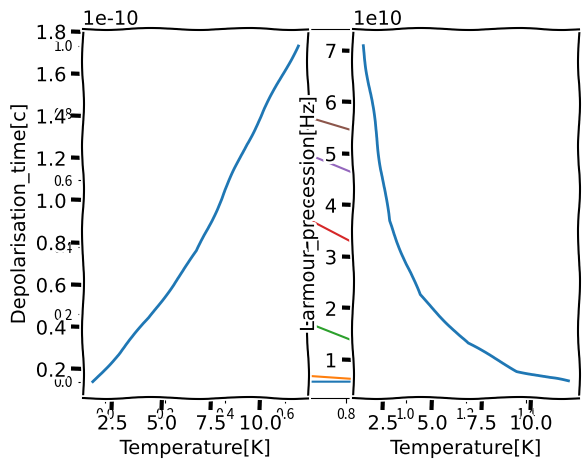
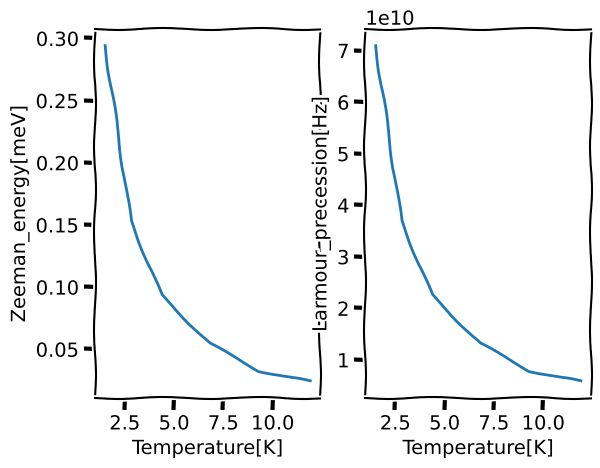
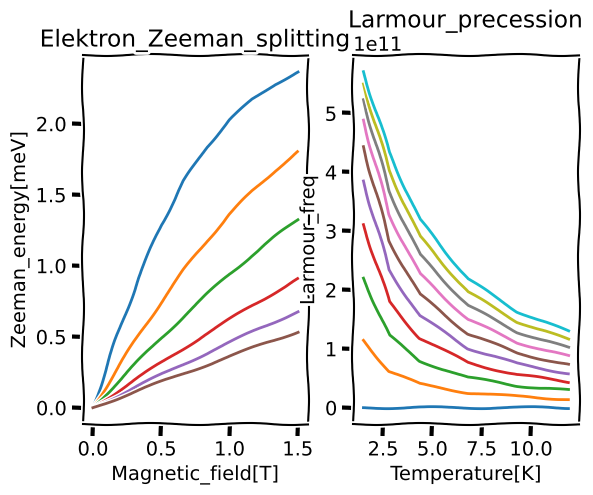
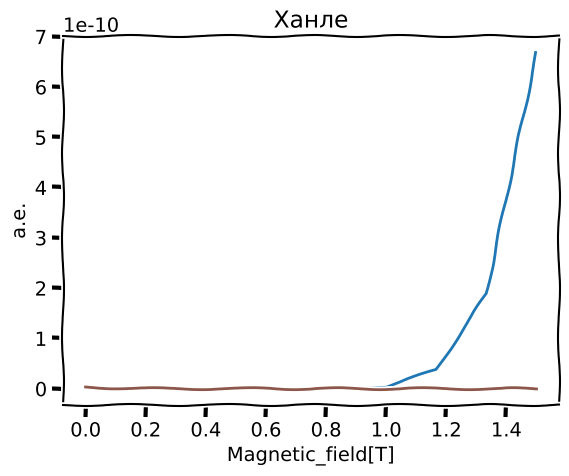

These figures' Python source, in order:
import numpy as np
from mpl_toolkits.mplot3d import axes3d
import matplotlib.pyplot as plt
h = 6.6e-16 #eV/c
k = 8.6e-5 #eV/K
mu = 5.8e-5 #eV/T

def Brill(x, T):
    const = (5 * 58) / (86 * T)
    return 1.2/np.tanh(1.2*const*x)-0.2/np.tanh(0.2*const*x)
#T = np.linspace(1.5,15,5)
T = [1.5, 2.8, 4.35, 6.8, 9.3, 11.9]
B_line = np.linspace(0.000001,1.5, 10)
B=[0.1025,0.0993,0.0942, 0.0858, 0.0704, 0.0658] # поля из эксперимента ханле
print(T)
print(B)
dE_e = []#np.zeros((6, 1))
dE_em = []#np.zeros((6, 1))
T_s = []#np.zeros((6, 1))
Nu_s = []
Ez_e = []
Sum_Ez = np.zeros((len(B_line),6))
Nu_l = np.zeros((len(B_line),6))
Nu_0 = np.zeros((len(B_line),6))
Ro_1 = np.zeros((len(B_line),6))
e = np.zeros((len(B_line),6))
#for j in range(len(B)):
for i in range(len(T)):
  dE_e.append(0.22 * 0.01 * 5 / 2 * Brill(B[i],T[i])/2)
  dE_em.append(1000*dE_e[i])
  T_s.append(2*np.pi*h/dE_e[i])
  Nu_s.append(dE_e[i]/(2*np.pi*h))

for i in range(len(T)):
    for j in range(len(B_line)):
        Sum_Ez[j][i] = 1000*(0.22 * 0.01 * 5 / 2 * Brill(B_line[j], T[i])/2)
        Nu_l[j][i] = Sum_Ez[j][i]/(2*np.pi*h)/1000
        Nu_0[j][i] = mu*2*B_line[j]/(2*np.pi*h)/1000
        e[j][i] = np.exp(-Sum_Ez[j][i]/(1000*k*T[i]))
        Ro_1[j][i] = 1/(1 + np.square(Sum_Ez[j][i]/(1000*h)*np.exp(-Sum_Ez[j][i]/(1000*k*T[i]))))

plt.plot(B_line,e)
with plt.xkcd():
    # f, ((ax1, ax2), (ax3, ax4)) = plt.subplots(2, 2, sharex='col', sharey='row')
    # ax1.plot(T, T_s)
    # ax2.plot(T, Nu_s)


    plt.figure(1)
    plt.subplot(1, 2, 1)
    plt.plot(T, T_s)
    plt.ylabel('Depolarisation_time[c]')
    plt.xlabel('Temperature[K]')
    plt.subplot(1, 2, 2)
    plt.plot(T, Nu_s)
    plt.ylabel('Larmour_precession[Hz]')
    plt.xlabel('Temperature[K]')

    plt.figure(2)
    plt.subplot(1, 2, 1)
    plt.plot(T, dE_em)
    plt.ylabel('Zeeman_energy[meV]')
    plt.xlabel('Temperature[K]')
    plt.subplot(1, 2, 2)
    plt.plot(T, Nu_s)
    plt.ylabel('Larmour_precession[Hz]')
    plt.xlabel('Temperature[K]')

    plt.figure(3)
    plt.subplot(1,2,1)
    plt.title('Elektron_Zeeman_splitting')
    plt.plot(B_line, Sum_Ez)
    plt.ylabel('Zeeman_energy[meV]')
    plt.xlabel('Magnetic_field[T]')
    plt.subplot(1, 2, 2)
    plt.title('Larmour_precession')
    plt.plot(T, np.transpose(Nu_l))
    plt.ylabel('Larmour_freq')
    plt.xlabel('Temperature[K]')

    plt.figure(4)
    plt.title('Ханле')
    plt.plot(B_line, Ro_1)
    plt.ylabel('a.e.')
    plt.xlabel('Magnetic_field[T]')

plt.show()
